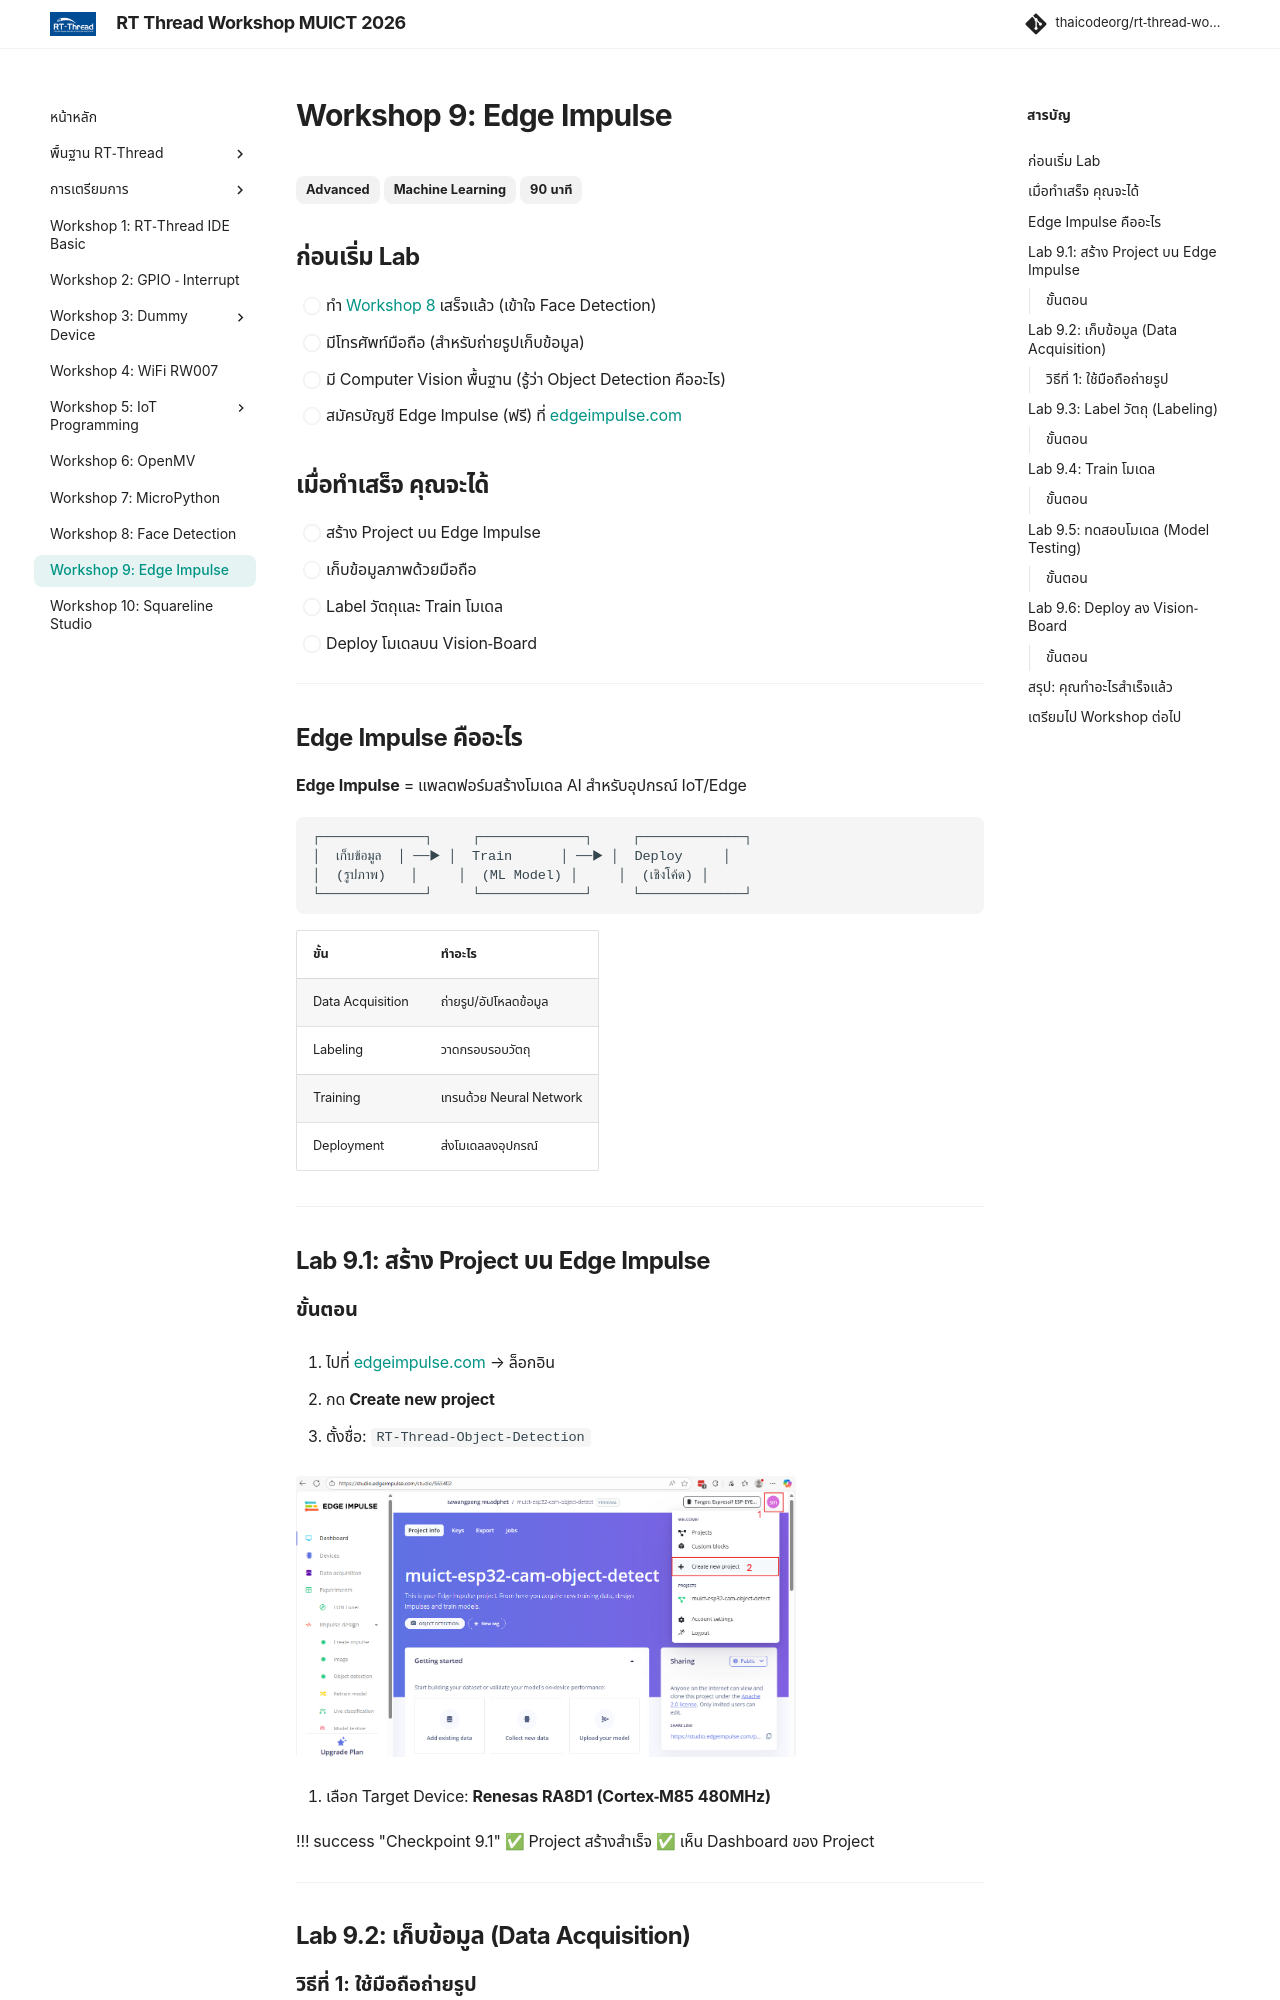

repository: thaicodeorg/rt-thread-workshop · page: 11_workshop9/workshop9/index.html · generator: mkdocs

---
title: "Workshop 9: Edge Impulse"
description: "Lab Guide — สร้างโมเดล ML ด้วย Edge Impulse และ TinyML"
---

# Workshop 9: Edge Impulse

<span class="md-tag">Advanced</span> <span class="md-tag">Machine Learning</span> <span class="md-tag">90 นาที</span>

## ก่อนเริ่ม Lab

- [ ] ทำ [Workshop 8](../10_workshop8/workshop8.md) เสร็จแล้ว (เข้าใจ Face Detection)
- [ ] มีโทรศัพท์มือถือ (สำหรับถ่ายรูปเก็บข้อมูล)
- [ ] มี Computer Vision พื้นฐาน (รู้ว่า Object Detection คืออะไร)
- [ ] สมัครบัญชี Edge Impulse (ฟรี) ที่ [edgeimpulse.com](https://edgeimpulse.com/)

## เมื่อทำเสร็จ คุณจะได้

- [ ] สร้าง Project บน Edge Impulse
- [ ] เก็บข้อมูลภาพด้วยมือถือ
- [ ] Label วัตถุและ Train โมเดล
- [ ] Deploy โมเดลบน Vision-Board

---

## Edge Impulse คืออะไร

**Edge Impulse** = แพลตฟอร์มสร้างโมเดล AI สำหรับอุปกรณ์ IoT/Edge

```text
┌─────────────┐     ┌─────────────┐     ┌─────────────┐
│  เก็บข้อมูล  │ ──▶ │  Train      │ ──▶ │  Deploy     │
│  (รูปภาพ)   │     │  (ML Model) │     │  (เชิงโค้ด) │
└─────────────┘     └─────────────┘     └─────────────┘
```

| ขั้น | ทำอะไร |
|------|--------|
| Data Acquisition | ถ่ายรูป/อัปโหลดข้อมูล |
| Labeling | วาดกรอบรอบวัตถุ |
| Training | เทรนด้วย Neural Network |
| Deployment | ส่งโมเดลลงอุปกรณ์ |

---

## Lab 9.1: สร้าง Project บน Edge Impulse
